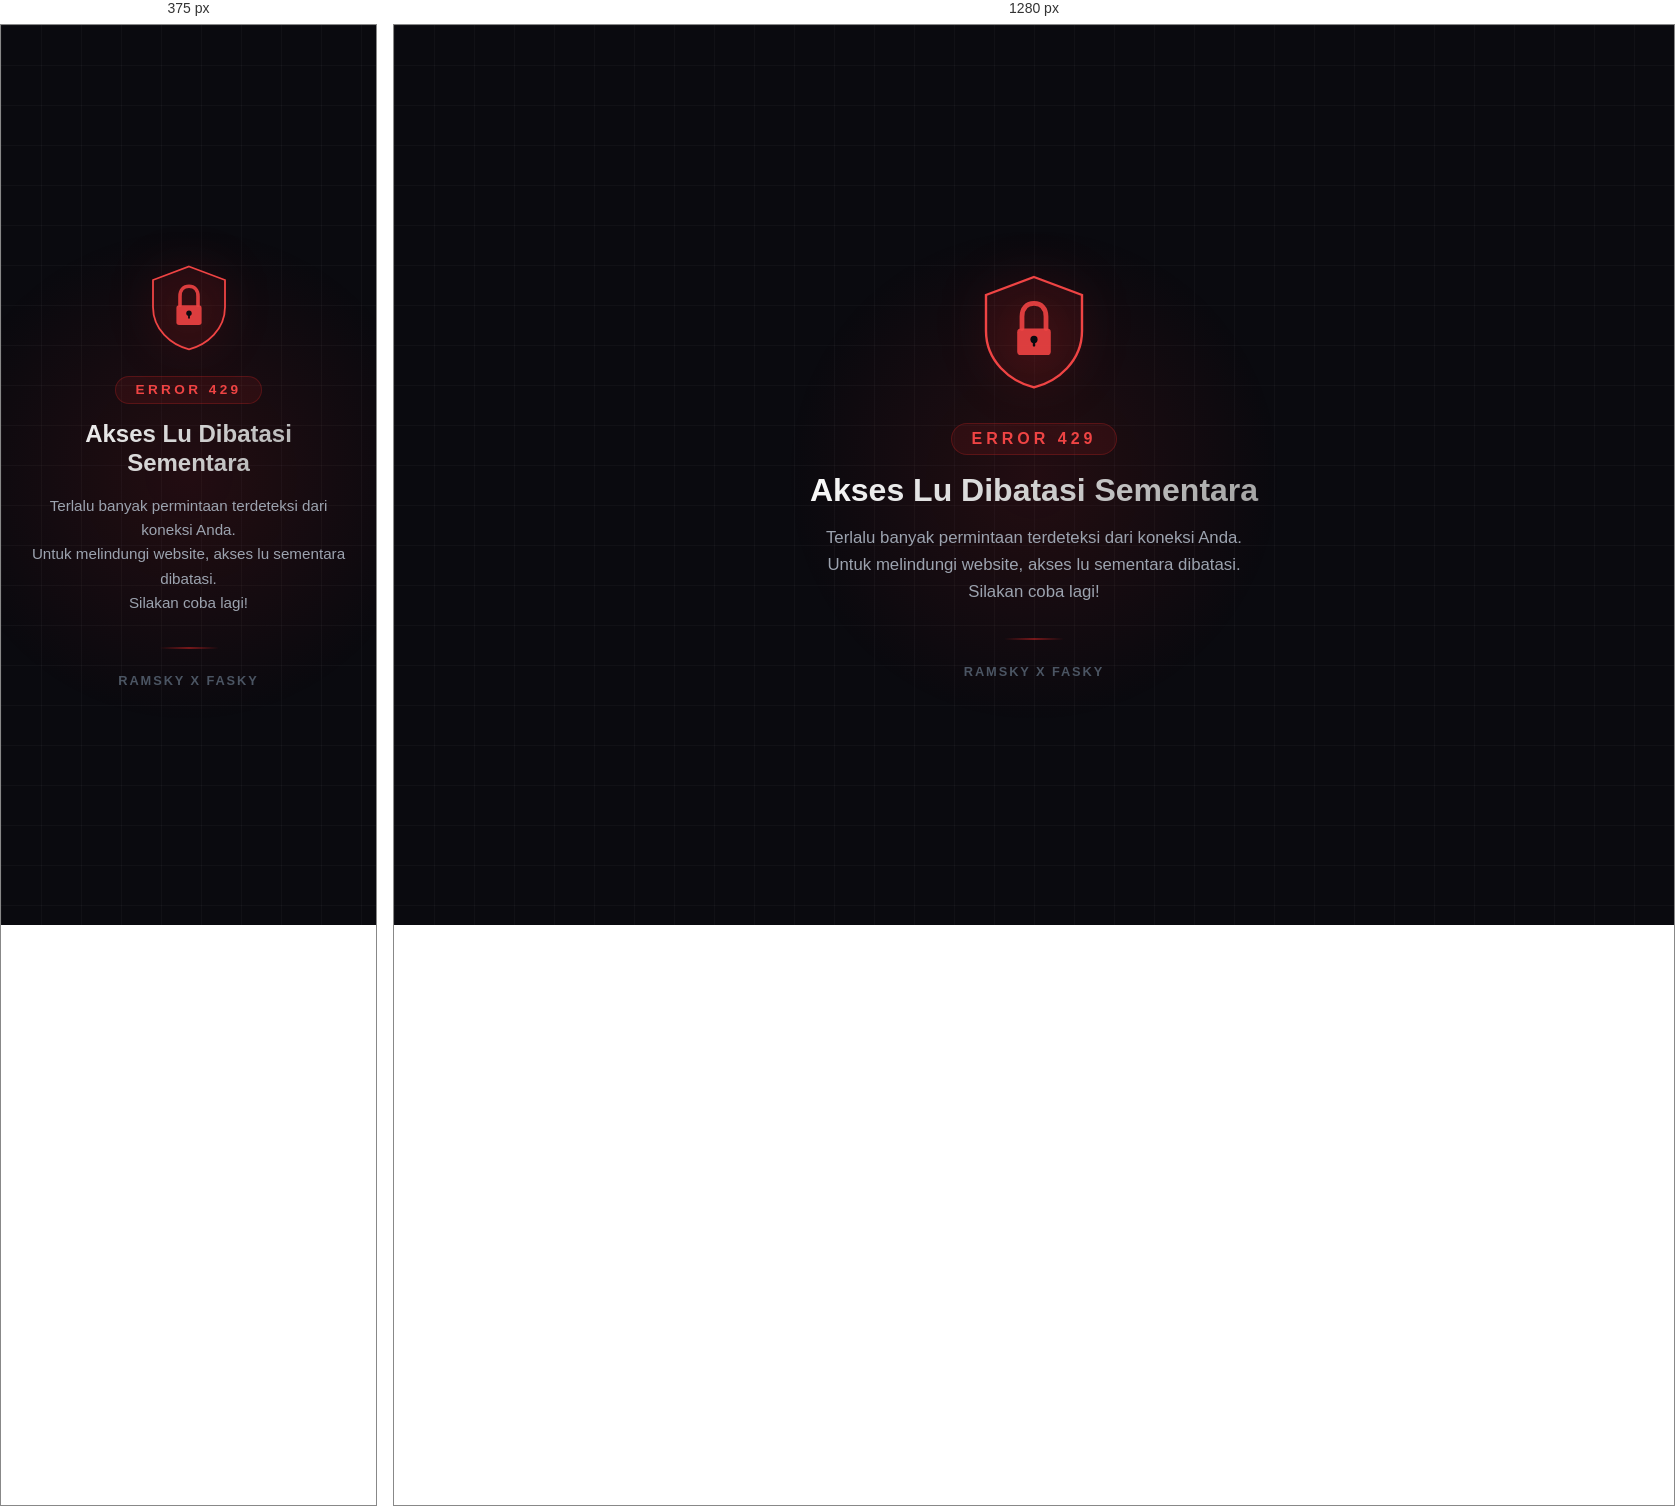
Rendered at 375 px and 1280 px, left to right.

<!-- file: 429.html -->
<!DOCTYPE html>
<html lang="id">
<head>
  <meta charset="UTF-8">
  <meta name="viewport" content="width=device-width, initial-scale=1.0">
  <title>429 - Akses Dibatasi</title>
  <style>
    * {
      margin: 0;
      padding: 0;
      box-sizing: border-box;
    }

    body {
      min-height: 100vh;
      display: flex;
      align-items: center;
      justify-content: center;
      background: #0a0a0f;
      font-family: -apple-system, BlinkMacSystemFont, 'Segoe UI', Roboto, 'Helvetica Neue', Arial, sans-serif;
      color: #ffffff;
      overflow: hidden;
    }

    .bg-grid {
      position: fixed;
      inset: 0;
      background-image:
        linear-gradient(rgba(255,255,255,0.03) 1px, transparent 1px),
        linear-gradient(90deg, rgba(255,255,255,0.03) 1px, transparent 1px);
      background-size: 40px 40px;
      pointer-events: none;
    }

    .bg-glow {
      position: fixed;
      width: 500px;
      height: 500px;
      border-radius: 50%;
      background: radial-gradient(circle, rgba(220,38,38,0.12) 0%, transparent 70%);
      top: 50%;
      left: 50%;
      transform: translate(-50%, -50%);
      pointer-events: none;
      animation: glowPulse 4s ease-in-out infinite;
    }

    @keyframes glowPulse {
      0%, 100% { opacity: 0.6; transform: translate(-50%, -50%) scale(1); }
      50% { opacity: 1; transform: translate(-50%, -50%) scale(1.15); }
    }

    .container {
      position: relative;
      z-index: 1;
      text-align: center;
      padding: 2rem 1.5rem;
      max-width: 520px;
      width: 100%;
    }

    .shield-icon {
      width: 120px;
      height: 120px;
      margin: 0 auto 2rem;
      position: relative;
      animation: floatIcon 3s ease-in-out infinite;
    }

    @keyframes floatIcon {
      0%, 100% { transform: translateY(0); }
      50% { transform: translateY(-10px); }
    }

    .shield-icon svg {
      width: 100%;
      height: 100%;
      filter: drop-shadow(0 0 25px rgba(220,38,38,0.4));
    }

    .lock-body {
      animation: lockPulse 2.5s ease-in-out infinite;
    }

    @keyframes lockPulse {
      0%, 100% { opacity: 0.85; }
      50% { opacity: 1; }
    }

    .error-code {
      font-size: 1rem;
      font-weight: 700;
      letter-spacing: 0.25em;
      text-transform: uppercase;
      color: #ef4444;
      margin-bottom: 1rem;
      display: inline-block;
      background: rgba(220,38,38,0.1);
      border: 1px solid rgba(220,38,38,0.25);
      padding: 0.35rem 1.2rem;
      border-radius: 999px;
    }

    .headline {
      font-size: 2rem;
      font-weight: 800;
      line-height: 1.2;
      margin-bottom: 1rem;
      background: linear-gradient(135deg, #ffffff 0%, #a0a0a0 100%);
      -webkit-background-clip: text;
      -webkit-text-fill-color: transparent;
      background-clip: text;
    }

    .subtext {
      font-size: 1.05rem;
      line-height: 1.6;
      color: #9ca3af;
      margin-bottom: 2rem;
      font-weight: 400;
    }

    .divider {
      width: 60px;
      height: 2px;
      background: linear-gradient(90deg, transparent, rgba(220,38,38,0.5), transparent);
      margin: 0 auto 1.5rem;
    }

    .credit {
      font-size: 0.8rem;
      color: #4b5563;
      font-weight: 600;
      letter-spacing: 0.15em;
      text-transform: uppercase;
    }

    @media (max-width: 480px) {
      .shield-icon {
        width: 90px;
        height: 90px;
        margin-bottom: 1.5rem;
      }

      .headline {
        font-size: 1.5rem;
      }

      .subtext {
        font-size: 0.95rem;
      }

      .error-code {
        font-size: 0.85rem;
      }
    }
  </style>
</head>
<body>
  <div class="bg-grid"></div>
  <div class="bg-glow"></div>

  <div class="container">
    <div class="shield-icon">
      <svg viewBox="0 0 100 100" fill="none" xmlns="http://www.w3.org/2000/svg">
        <!-- Shield shape -->
        <path d="M50 5 L90 20 L90 50 C90 75 70 92 50 97 C30 92 10 75 10 50 L10 20 Z"
              fill="rgba(220,38,38,0.08)" stroke="#ef4444" stroke-width="2" class="lock-body"/>
        <!-- Lock body -->
        <rect x="36" y="48" width="28" height="22" rx="3" fill="#ef4444" opacity="0.9"/>
        <!-- Lock shackle -->
        <path d="M40 48 L40 38 C40 31 44 27 50 27 C56 27 60 31 60 38 L60 48"
              stroke="#ef4444" stroke-width="4" fill="none" stroke-linecap="round" opacity="0.9"/>
        <!-- Keyhole -->
        <circle cx="50" cy="57" r="3" fill="#0a0a0f"/>
        <rect x="49" y="58" width="2" height="5" rx="1" fill="#0a0a0f"/>
      </svg>
    </div>

    <div class="error-code">Error 429</div>

    <h1 class="headline">Akses Lu Dibatasi Sementara</h1>

    <p class="subtext">
      Terlalu banyak permintaan terdeteksi dari koneksi Anda.<br>
      Untuk melindungi website, akses lu sementara dibatasi.<br>
      Silakan coba lagi!
    </p>

    <div class="divider"></div>

    <p class="credit">Ramsky x Fasky</p>
  </div>
</body>
</html>